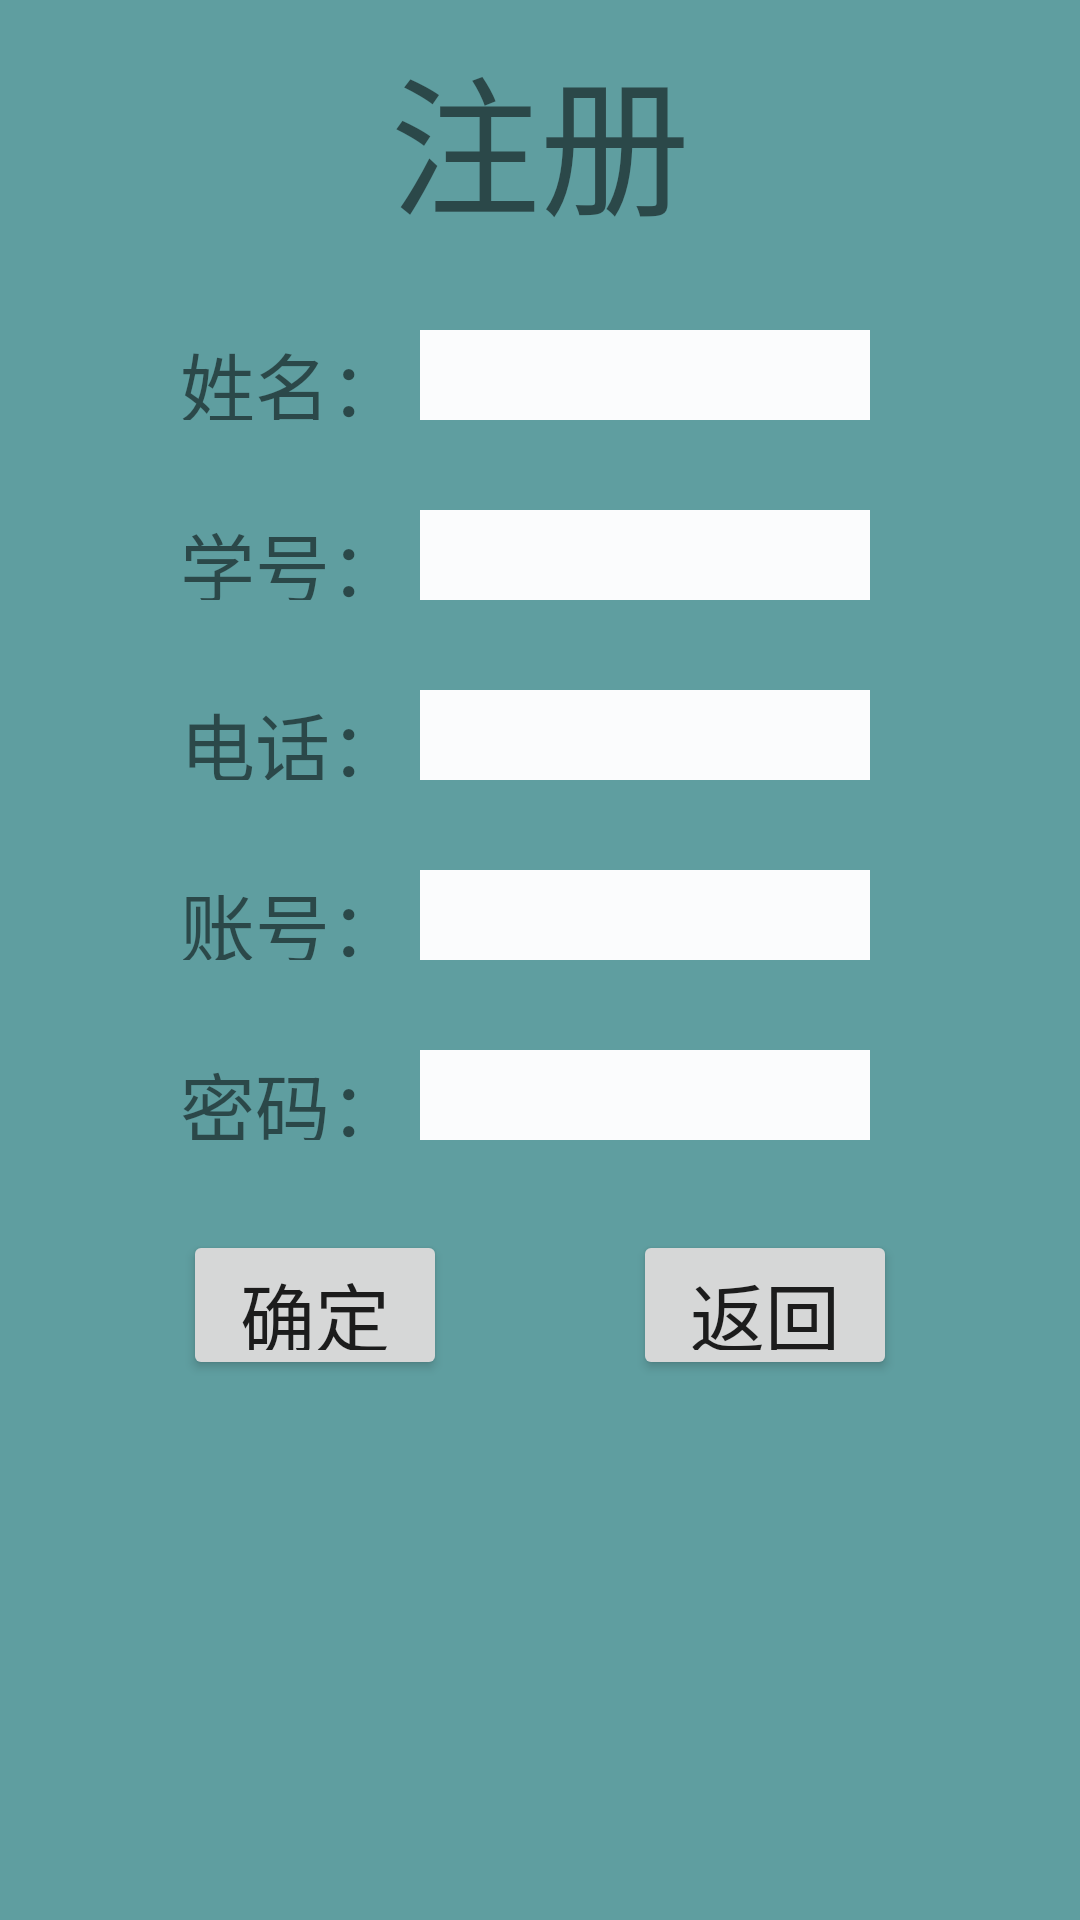

Write the Android layout XML for this screen, with the resource values it uses.
<!-- AndroidManifest.xml: application theme Theme.PracticeProject -->
<!-- res/layout/activity_register.xml -->
<?xml version="1.0" encoding="utf-8"?>
<LinearLayout xmlns:tools="http://schemas.android.com/tools"
    xmlns:android="http://schemas.android.com/apk/res/android"
    android:orientation="vertical"
    android:layout_width="match_parent"
    android:layout_height="match_parent"
    tools:context=".RegisterActivity"
    android:background="#5F9EA0">

    <TextView
        android:layout_width="wrap_content"
        android:layout_height="70dp"
        android:layout_gravity="center"
        android:layout_marginTop="10dp"
        android:text="@string/register"
        android:textSize="50sp"

        />
    <FrameLayout
        android:layout_width="match_parent"
        android:layout_height="50dp"
        android:layout_marginTop="10dp">
        <TextView
            android:id="@+id/textview_name"
            android:layout_width="wrap_content"
            android:layout_height="30dp"
            android:layout_marginTop="20dp"
            android:layout_marginLeft="60dp"
            android:text="@string/name"
            android:textSize="25sp" />

        <EditText
            android:id="@+id/edittext_name"
            android:layout_width="150dp"
            android:layout_height="30dp"
            android:layout_marginTop="20dp"
            android:layout_marginLeft="140dp"
            android:background="#FBFCFD"
            android:maxLines="1" />
    </FrameLayout>

    <FrameLayout
        android:layout_width="match_parent"
        android:layout_height="50dp"
        android:layout_marginTop="10dp">
        <TextView
            android:id="@+id/textview_sno"
            android:layout_width="wrap_content"
            android:layout_height="30dp"
            android:layout_marginTop="20dp"
            android:layout_marginLeft="60dp"
            android:text="@string/sno"
            android:textSize="25sp" />

        <EditText
            android:id="@+id/editview_sno"
            android:layout_width="150dp"
            android:layout_height="30dp"
            android:layout_marginTop="20dp"
            android:layout_marginLeft="140dp"
            android:background="#FBFCFD"
            android:maxLines="1" />
    </FrameLayout>

    <FrameLayout
        android:layout_width="match_parent"
        android:layout_height="50dp"
        android:layout_marginTop="10dp">
    <TextView
        android:id="@+id/textview_iphone"
        android:layout_width="wrap_content"
        android:layout_height="30dp"
        android:layout_marginTop="20dp"
        android:layout_marginLeft="60dp"
        android:text="@string/iphone"
        android:textSize="25sp" />

    <EditText
        android:id="@+id/editview_iphone"
        android:layout_width="150dp"
        android:layout_height="30dp"
        android:layout_marginTop="20dp"
        android:layout_marginLeft="140dp"
        android:background="#FBFCFD"
        android:maxLines="1"
        />
    </FrameLayout>
    <FrameLayout
        android:layout_width="match_parent"
        android:layout_height="50dp"
        android:layout_marginTop="10dp">
        <TextView
            android:id="@+id/textview_number"
            android:layout_width="wrap_content"
            android:layout_height="30dp"
            android:layout_marginTop="20dp"
            android:layout_marginLeft="60dp"
            android:text="@string/number"
            android:textSize="25sp" />

        <EditText
            android:id="@+id/editview_number"
            android:layout_width="150dp"
            android:layout_height="30dp"
            android:layout_marginTop="20dp"
            android:layout_marginLeft="140dp"
            android:background="#FBFCFD"
            android:maxLines="1"
            />
    </FrameLayout>
    <FrameLayout
        android:layout_width="match_parent"
        android:layout_height="50dp"
        android:layout_marginTop="10dp">
        <TextView
            android:id="@+id/textview_password"
            android:layout_width="wrap_content"
            android:layout_height="30dp"
            android:layout_marginTop="20dp"
            android:layout_marginLeft="60dp"
            android:text="@string/password"
            android:textSize="25sp"
             />

        <EditText
            android:id="@+id/editview_password"
            android:layout_width="150dp"
            android:layout_height="30dp"
            android:layout_marginTop="20dp"
            android:layout_marginLeft="140dp"
            android:background="#FBFCFD"
            android:maxLines="1"
            />
    </FrameLayout>
    <FrameLayout
        android:layout_width="wrap_content"
        android:layout_height="50dp"
        android:layout_marginTop="30dp"
        android:layout_gravity="center">
        <Button
            android:id="@+id/button_OK"
            android:layout_width="wrap_content"
            android:layout_height="match_parent"
            android:text="确定"
            android:textSize="25sp"
            />
        <Button
            android:id="@+id/button_return"
            android:layout_width="wrap_content"
            android:layout_height="match_parent"
            android:layout_marginLeft="150dp"
            android:text="返回"
            android:textSize="25sp"
            />
    </FrameLayout>

</LinearLayout>
<!-- resources referenced by this layout -->
<resources>
  <string name="iphone">电话：</string>
  <string name="name">姓名：</string>
  <string name="number">账号：</string>
  <string name="password">密码：</string>
  <string name="register">注册</string>
  <string name="sno">学号：</string>
  <style name="Theme.PracticeProject" parent="Theme.MaterialComponents.DayNight.DarkActionBar">
          
          <item name="colorPrimary">@color/purple_500</item>
          <item name="colorPrimaryVariant">@color/purple_700</item>
          <item name="colorOnPrimary">@color/white</item>
          
          <item name="colorSecondary">@color/teal_200</item>
          <item name="colorSecondaryVariant">@color/teal_700</item>
          <item name="colorOnSecondary">@color/black</item>
          
          <item name="android:statusBarColor" tools:targetApi="l">?attr/colorPrimaryVariant</item>
          
  
      </style>
  <!-- not gathered from this repository: default colours our renderer supplied (Android Studio template values) -->
  <color name="purple_500">#FF6200EE</color>
  <color name="purple_700">#FF3700B3</color>
  <color name="teal_200">#FF03DAC5</color>
  <color name="teal_700">#FF018786</color>
  <color name="black">#FF000000</color>
  <color name="white">#FFFFFFFF</color>
</resources>
